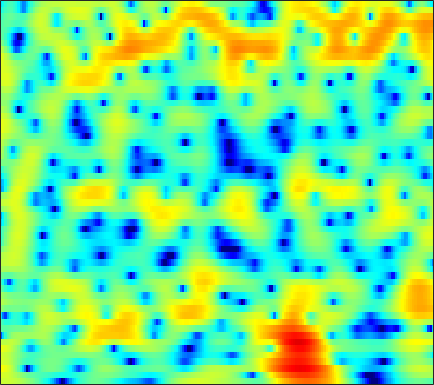

Data behind this chart, as committed beside it:
3.343, 3.4111, 3.4387, 3.3949, 3.3215, 3.1735, 2.9665, 2.7724, 2.4674, 2.1128, 1.7128, 1.381, 0.89767, 0.37798, -0.034311, -0.63412, -1.291, -1.8154, -2.5751, -3.4335, -4.4056, -5.2233, -6.4724, -7.9623
4.114, 4.016, 3.806, 3.504, 3.222, 2.779, 2.27, 1.852, 1.261, 0.6575, 0.06979, -0.3447, -0.8462, -1.27, -1.532, -1.818, -2.049, -2.2, -2.395, -2.6, -2.827, -3.022, -3.315, -3.64
5.551, 5.307, 4.842, 4.199, 3.587, 2.581, 1.309, 0.135, -1.812, -4.386, -8.038, -12.17, -22.7, -16.39, -11.24, -7.386, -4.989, -3.721, -2.483, -1.612, -1.012, -0.7154, -0.4836, -0.4165
3.829, 3.708, 3.411, 2.963, 2.536, 1.855, 1.06, 0.4086, -0.5062, -1.419, -2.239, -2.728, -3.135, -3.235, -3.13, -2.808, -2.372, -2.026, -1.589, -1.2, -0.8763, -0.6869, -0.5094, -0.4144
3.67, 3.523, 3.212, 2.792, 2.412, 1.823, 1.162, 0.6299, -0.1102, -0.8496, -1.542, -2.003, -2.496, -2.823, -2.948, -2.936, -2.755, -2.542, -2.203, -1.84, -1.487, -1.254, -0.9995, -0.8107
4.942, 4.67, 4.245, 3.748, 3.309, 2.611, 1.771, 1.02, -0.1797, -1.66, -3.511, -5.181, -7.702, -9.865, -10.14, -8.51, -6.307, -4.872, -3.352, -2.231, -1.441, -1.045, -0.7452, -0.6692
2.769, 2.639, 2.7, 2.869, 2.962, 2.936, 2.689, 2.348, 1.665, 0.7046, -0.5423, -1.611, -3.06, -4.101, -4.212, -3.424, -2.151, -1.217, -0.1943, 0.4827, 0.8065, 0.8021, 0.4759, -0.2416
-13.88, -7.73, -3.739, -1.509, -0.414, 0.557, 1.121, 1.35, 1.468, 1.447, 1.347, 1.266, 1.198, 1.197, 1.246, 1.387, 1.592, 1.744, 1.913, 1.966, 1.827, 1.579, 1.04, 0.2355
-1.472, -1.719, -1.734, -1.563, -1.403, -1.171, -0.9825, -0.882, -0.8142, -0.7921, -0.7502, -0.6853, -0.4881, -0.1527, 0.16, 0.6456, 1.129, 1.453, 1.822, 2.083, 2.194, 2.171, 1.976, 1.592
-2.352, -3.438, -4.253, -4.331, -4.13, -3.797, -3.636, -3.724, -4.188, -5.055, -6.22, -7.061, -7.319, -6.007, -4.497, -2.446, -0.6694, 0.4092, 1.536, 2.346, 2.896, 3.156, 3.302, 3.269
-7.075, -12.12, -15.11, -9.644, -6.949, -4.868, -3.914, -3.726, -4.092, -5.146, -6.884, -8.493, -9.515, -7.56, -5.306, -2.649, -0.5946, 0.624, 1.874, 2.737, 3.279, 3.513, 3.616, 3.512
0.9333, 0.196, -0.4303, -0.7259, -0.7869, -0.7289, -0.6568, -0.6553, -0.7276, -0.8655, -0.9479, -0.942, -0.8144, -0.4792, -0.09781, 0.5298, 1.162, 1.578, 2.043, 2.343, 2.438, 2.347, 2.01, 1.365
2.491, 2.013, 1.48, 1.067, 0.8174, 0.5523, 0.3615, 0.2556, 0.1425, 0.04528, -0.02238, -0.03277, -0.01194, 0.07798, 0.1759, 0.3564, 0.5901, 0.7706, 0.9634, 1.087, 1.088, 0.9633, 0.6059, -0.03143
1.534, 1.026, 0.4178, -0.03979, -0.2837, -0.4942, -0.5964, -0.6354, -0.6775, -0.759, -0.942, -1.129, -1.401, -1.664, -1.816, -1.881, -1.698, -1.391, -0.8351, -0.2283, 0.3287, 0.6726, 0.9772, 1.118
-1.22, -2.272, -3.787, -4.95, -5.189, -4.632, -3.635, -2.935, -2.283, -2.009, -2.187, -2.66, -3.78, -5.561, -7.322, -9.706, -9.668, -7.639, -4.635, -2.19, -0.3532, 0.7288, 1.834, 2.633
-3.223, -4.905, -8.514, -14.16, -14.96, -9.517, -5.78, -4.009, -2.554, -1.888, -1.815, -2.134, -3.074, -4.561, -5.931, -7.551, -7.549, -6.171, -3.812, -1.702, 0.004069, 1.026, 2.125, 2.966
-0.7863, -1.072, -1.474, -1.769, -1.777, -1.478, -0.9948, -0.6161, -0.2078, -0.007091, -0.04435, -0.2028, -0.5437, -0.9749, -1.292, -1.567, -1.635, -1.517, -1.145, -0.6183, -0.0007947, 0.4545, 1.003, 1.474
1.56, 1.646, 1.753, 1.821, 1.857, 1.908, 1.932, 1.916, 1.817, 1.631, 1.304, 0.9812, 0.4514, -0.1837, -0.7099, -1.403, -2.029, -2.426, -2.756, -2.808, -2.579, -2.253, -1.738, -1.266
2.616, 2.843, 3.075, 3.259, 3.35, 3.388, 3.332, 3.215, 2.938, 2.518, 1.937, 1.373, 0.428, -0.7471, -1.812, -3.543, -5.637, -7.435, -9.817, -10.78, -9.481, -7.902, -5.934, -4.424
1.968, 2.382, 2.853, 3.239, 3.46, 3.635, 3.663, 3.579, 3.318, 2.853, 2.193, 1.548, 0.4638, -0.8874, -2.118, -4.153, -6.703, -9.039, -12.59, -14.33, -11.98, -9.691, -7.273, -5.481
-0.3105, 0.4872, 1.475, 2.278, 2.75, 3.209, 3.458, 3.503, 3.381, 3.033, 2.461, 1.893, 0.9555, -0.1932, -1.144, -2.515, -3.907, -4.849, -5.835, -6.327, -6.296, -5.944, -5.214, -4.407
-3.309, -1.7, 0.05424, 1.411, 2.196, 2.978, 3.475, 3.67, 3.696, 3.483, 3.006, 2.481, 1.575, 0.4164, -0.58, -2.048, -3.647, -4.826, -6.162, -6.926, -6.925, -6.492, -5.514, -4.396
-3.798, -2.138, -0.3249, 1.121, 2.019, 2.948, 3.588, 3.892, 4.037, 3.915, 3.511, 3.015, 2.085, 0.83, -0.3881, -2.387, -5.048, -7.731, -13.03, -23.12, -16.52, -11.59, -7.823, -5.386
-3.326, -2.364, -0.9652, 0.3798, 1.289, 2.322, 3.1, 3.498, 3.803, 3.793, 3.516, 3.127, 2.362, 1.326, 0.3493, -1.204, -2.995, -4.466, -6.309, -7.491, -7.5, -6.915, -5.688, -4.538
-7.471, -5.709, -3.228, -1.011, 0.3208, 1.722, 2.736, 3.245, 3.664, 3.766, 3.591, 3.3, 2.705, 1.931, 1.262, 0.2289, -0.8236, -1.609, -2.582, -3.387, -3.895, -4.182, -4.31, -4.242
-9.313, -6.171, -2.758, -0.2947, 1.095, 2.449, 3.362, 3.805, 4.06, 4.058, 3.769, 3.398, 2.735, 1.903, 1.237, 0.2844, -0.6963, -1.417, -2.388, -3.399, -4.413, -5.185, -6.408, -7.439
0.5751, 0.9347, 1.681, 2.526, 3.094, 3.723, 4.104, 4.227, 4.133, 3.726, 3.035, 2.324, 1.184, -0.1593, -1.209, -2.461, -3.553, -4.21, -4.965, -5.745, -6.888, -7.927, -10.07, -13.65
2.914, 3.019, 3.29, 3.646, 3.918, 4.205, 4.326, 4.24, 3.909, 3.157, 1.981, 0.7614, -1.411, -4.255, -6.966, -10.69, -12.1, -11.2, -9.753, -8.922, -8.765, -9.005, -9.355, -9.878
1.071, 1.221, 1.821, 2.622, 3.27, 3.975, 4.449, 4.557, 4.406, 3.82, 2.745, 1.574, -0.5674, -3.406, -6.231, -9.941, -11.38, -10.57, -9.511, -9.292, -9.497, -10.14, -10.5, -10.2
-10.34, -9.112, -4.748, -1.236, 0.6845, 2.571, 3.827, 4.444, 4.783, 4.76, 4.315, 3.749, 2.676, 1.394, 0.313, -1.12, -2.498, -3.457, -4.826, -6.703, -9.352, -12.6, -20.71, -21.54
-9.603, -8.558, -5.771, -2.828, -0.9872, 0.9703, 2.394, 3.175, 3.882, 4.202, 4.212, 4.03, 3.571, 2.892, 2.283, 1.304, 0.2203, -0.6854, -2.002, -3.433, -4.946, -5.964, -7.018, -7.219
-6.802, -5.3, -3.503, -1.831, -0.6943, 0.6289, 1.723, 2.364, 3.048, 3.466, 3.662, 3.66, 3.495, 3.106, 2.71, 2.025, 1.197, 0.4718, -0.5821, -1.658, -2.778, -3.509, -4.408, -4.943
-4.004, -2.946, -1.796, -0.7835, -0.123, 0.6924, 1.435, 1.949, 2.52, 2.995, 3.322, 3.45, 3.469, 3.284, 3.019, 2.484, 1.733, 1.034, -0.07678, -1.362, -2.857, -4.001, -5.529, -6.773
-0.301, -0.3106, -0.3265, -0.3682, -0.3415, -0.1598, 0.2556, 0.7387, 1.461, 2.219, 2.863, 3.247, 3.537, 3.618, 3.492, 3.11, 2.446, 1.763, 0.5498, -1.087, -3.202, -5.303, -9.074, -15.1
1.685, 0.8264, -0.603, -2.454, -4.028, -5.697, -5.318, -3.847, -1.513, 0.397, 1.835, 2.622, 3.346, 3.724, 3.807, 3.665, 3.247, 2.747, 1.83, 0.5817, -0.9755, -2.415, -4.495, -6.51
2.225, 1.119, -0.8296, -3.557, -6.316, -10.58, -9.972, -6.75, -3.374, -1.034, 0.558, 1.393, 2.173, 2.616, 2.791, 2.819, 2.655, 2.412, 1.96, 1.38, 0.6839, 0.1358, -0.5717, -1.192
2.843, 2.174, 1.155, 0.07089, -0.6657, -1.367, -1.579, -1.441, -0.9565, -0.4122, 0.07119, 0.3581, 0.6015, 0.7366, 0.7607, 0.7454, 0.6892, 0.6354, 0.5409, 0.4345, 0.281, 0.1582, -0.06833, -0.2904
3.783, 3.438, 2.9, 2.341, 1.914, 1.399, 0.9659, 0.6831, 0.3633, 0.04449, -0.3047, -0.6043, -1.067, -1.555, -1.905, -2.228, -2.301, -2.163, -1.792, -1.334, -0.8796, -0.6203, -0.3943, -0.3336
4.612, 4.393, 4.003, 3.514, 3.098, 2.496, 1.853, 1.365, 0.6467, -0.1209, -1.019, -1.839, -3.157, -4.886, -6.408, -8.438, -9.027, -7.938, -5.648, -3.568, -1.996, -1.145, -0.3609, -0.0008931
4.729, 4.53, 4.109, 3.488, 2.933, 2.083, 1.16, 0.4964, -0.3951, -1.218, -2.076, -2.84, -4.133, -6.095, -8.142, -12.07, -13.95, -10.79, -6.487, -3.442, -1.422, -0.3391, 0.6092, 1.073
3.774, 3.57, 2.999, 2.057, 1.125, -0.42, -2.201, -3.509, -4.768, -5.108, -4.745, -4.323, -3.949, -3.784, -3.71, -3.569, -3.079, -2.443, -1.308, -0.1402, 0.915, 1.564, 2.132, 2.41
2.142, 2.01, 1.392, 0.2767, -0.997, -3.406, -7.077, -11.66, -29.21, -15.26, -9.076, -6.633, -4.521, -3.05, -2.251, -1.294, -0.4543, 0.1512, 0.9339, 1.651, 2.284, 2.63, 2.96, 3.071
0.7786, 0.8393, 0.5567, -0.1628, -0.9801, -2.43, -4.136, -5.442, -6.574, -6.685, -5.934, -5.167, -4.058, -3.048, -2.308, -1.375, -0.5152, 0.09899, 0.8216, 1.471, 1.983, 2.287, 2.585, 2.713
0.6176, 0.93, 1.036, 0.7632, 0.3589, -0.4087, -1.349, -2.116, -3.088, -3.963, -4.613, -4.862, -4.857, -4.388, -3.764, -2.829, -1.819, -1.131, -0.3219, 0.3195, 0.8142, 1.145, 1.464, 1.732
1.865, 2.337, 2.594, 2.497, 2.193, 1.519, 0.5109, -0.4255, -2.043, -4.114, -6.752, -9.016, -11.31, -10.04, -8, -5.493, -3.65, -2.672, -1.755, -1.216, -0.9115, -0.805, -0.6635, -0.3787
3.509, 3.89, 4.092, 3.984, 3.697, 3.033, 2.032, 1.07, -0.6498, -2.864, -5.828, -8.595, -11.58, -10.28, -8.007, -5.659, -4.179, -3.503, -3.165, -3.342, -4.052, -4.977, -6.341, -7.164
4.052, 4.216, 4.256, 4.059, 3.773, 3.199, 2.442, 1.714, 0.6337, -0.5436, -1.731, -2.545, -3.352, -3.705, -3.792, -3.744, -3.775, -3.938, -4.453, -5.403, -6.998, -8.7, -12.22, -17.14
4.098, 4.054, 3.858, 3.514, 3.167, 2.625, 2.006, 1.482, 0.8166, 0.1109, -0.5412, -1, -1.549, -2.079, -2.494, -3.049, -3.683, -4.277, -5.152, -6.173, -7.131, -7.647, -8.043, -7.706
4.396, 4.109, 3.589, 2.958, 2.428, 1.728, 1.057, 0.6023, 0.1303, -0.2797, -0.5741, -0.7725, -1.02, -1.387, -1.742, -2.403, -3.316, -4.238, -5.711, -7.648, -9.503, -10.13, -9.482, -7.416
4.523, 3.902, 2.862, 1.65, 0.6763, -0.6638, -1.857, -2.379, -2.743, -2.535, -2.109, -1.691, -1.242, -1, -0.9318, -1.177, -1.881, -2.726, -4.506, -7.359, -12.22, -16.6, -12.31, -6.658
2.878, 1.92, 0.3048, -1.825, -3.856, -7.208, -11.4, -13.96, -13.25, -9.851, -6.998, -5.301, -3.507, -2.101, -1.378, -0.7331, -0.4875, -0.5322, -0.943, -1.434, -1.793, -1.788, -1.278, -0.2278
0.204, -0.7747, -2.545, -4.887, -7.179, -10.99, -15.56, -17.9, -18.3, -15.46, -11.87, -9.223, -6.206, -3.87, -2.517, -1.096, -0.05426, 0.4736, 0.9877, 1.308, 1.561, 1.7, 2.025, 2.395
-1.312, -1.923, -3.167, -4.936, -6.551, -9.322, -12.95, -16.51, -26.4, -23.93, -14.18, -10.28, -6.584, -3.785, -2.121, -0.4492, 0.7849, 1.48, 2.198, 2.623, 2.845, 2.946, 2.997, 2.974
-1.843, -1.927, -2.334, -3.154, -3.996, -5.292, -6.693, -7.659, -8.527, -8.105, -6.637, -5.191, -3.209, -1.415, -0.2593, 1.056, 2.069, 2.645, 3.112, 3.339, 3.287, 3.114, 2.6, 1.938
-2.292, -1.879, -1.607, -1.584, -1.727, -2.061, -2.413, -2.744, -2.849, -2.645, -2.127, -1.539, -0.5591, 0.4706, 1.252, 2.205, 2.982, 3.404, 3.685, 3.642, 3.21, 2.538, 1.153, -0.9563
-3.169, -2.397, -1.719, -1.328, -1.223, -1.352, -1.716, -2.059, -2.497, -2.858, -2.793, -2.433, -1.547, -0.3447, 0.6052, 1.752, 2.675, 3.181, 3.613, 3.626, 3.214, 2.565, 1.238, -0.8104
-4.985, -3.964, -2.942, -2.398, -2.285, -2.538, -3.339, -4.234, -6.229, -9.05, -11.66, -11.01, -7.503, -4.284, -2.44, -0.4977, 0.9324, 1.717, 2.445, 2.847, 2.93, 2.827, 2.468, 1.966
-6.822, -5.255, -3.76, -2.917, -2.672, -2.813, -3.524, -4.495, -6.44, -9.174, -11.6, -11.24, -8.363, -5.491, -3.779, -2.031, -0.6748, 0.1423, 0.9929, 1.67, 2.164, 2.426, 2.628, 2.72
